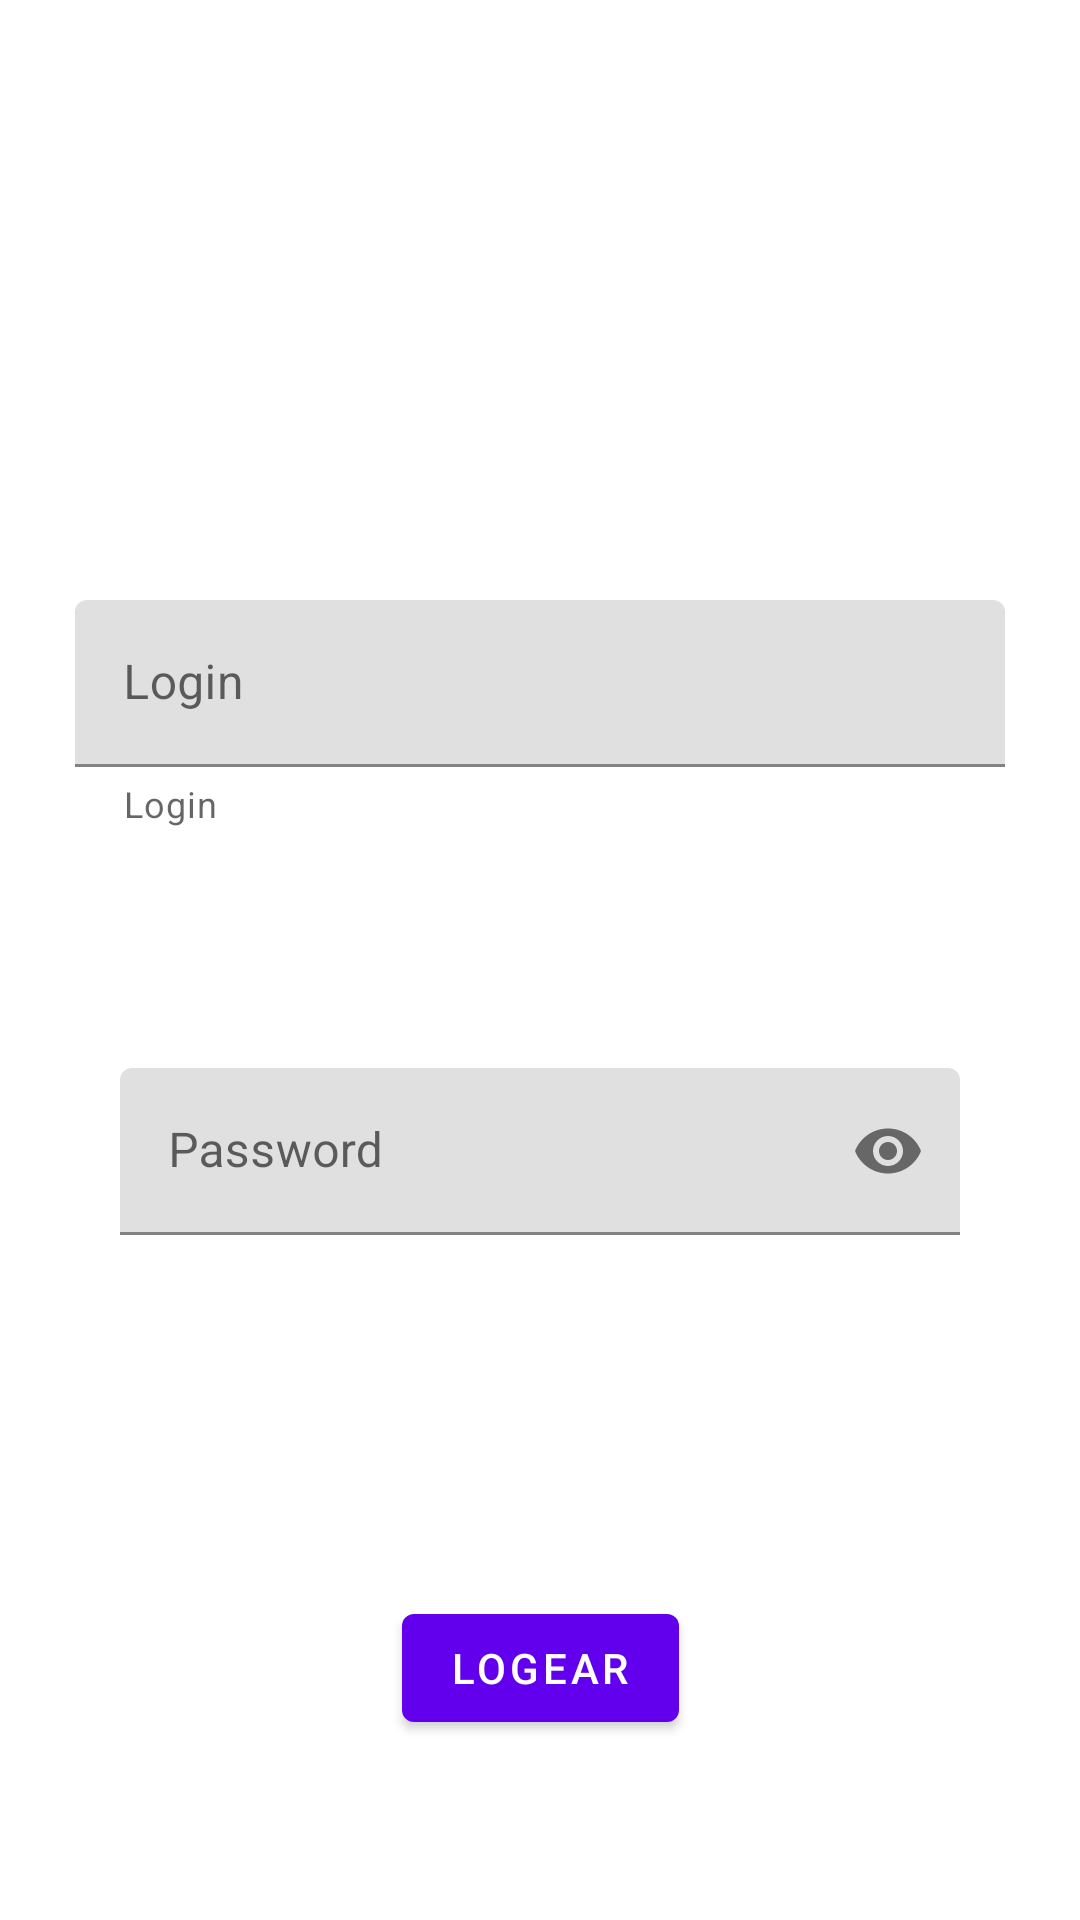

Here is an Android app screen rendered from its layout file. Give the layout XML and the strings, colors and styles it references.
<!-- AndroidManifest.xml: application theme Theme.Ejemp06SharedPreferentes -->
<!-- res/layout/content_main.xml -->
<?xml version="1.0" encoding="utf-8"?>
<androidx.constraintlayout.widget.ConstraintLayout xmlns:android="http://schemas.android.com/apk/res/android"
    xmlns:app="http://schemas.android.com/apk/res-auto"
    xmlns:tools="http://schemas.android.com/tools"
    android:layout_width="match_parent"
    android:layout_height="match_parent"
    app:layout_behavior="@string/appbar_scrolling_view_behavior">

    <com.google.android.material.textfield.TextInputLayout
        android:id="@+id/textInputLayout"
        android:layout_width="match_parent"
        android:layout_height="wrap_content"
        android:layout_marginStart="25dp"
        android:layout_marginTop="200dp"
        android:layout_marginEnd="25dp"
        android:hint="Login"
        app:endIconMode="clear_text"
        app:helperText="Login"
        app:layout_constraintEnd_toEndOf="parent"
        app:layout_constraintStart_toStartOf="parent"
        app:layout_constraintTop_toTopOf="parent">

        <com.google.android.material.textfield.TextInputEditText
            android:id="@+id/txtUserName"
            android:layout_width="match_parent"
            android:layout_height="wrap_content" />

    </com.google.android.material.textfield.TextInputLayout>

    <com.google.android.material.textfield.TextInputLayout
        android:id="@+id/textInputLayout2"
        android:layout_width="0dp"
        android:layout_height="wrap_content"
        android:layout_marginStart="25dp"
        android:layout_marginTop="50dp"
        android:layout_marginEnd="25dp"
        android:hint="Password"
        app:endIconMode="password_toggle"
        app:layout_constraintEnd_toEndOf="parent"
        app:layout_constraintHorizontal_bias="0.0"
        app:layout_constraintStart_toStartOf="parent"
        app:layout_constraintTop_toBottomOf="@+id/textInputLayout">

        <com.google.android.material.textfield.TextInputEditText
            android:id="@+id/txtPassword"
            android:layout_width="match_parent"
            android:layout_height="wrap_content"
            android:layout_marginStart="15dp"
            android:layout_marginTop="30dp"
            android:layout_marginEnd="15dp"
            android:inputType="text|textPassword" />

        <androidx.core.widget.NestedScrollView
            android:layout_width="match_parent"
            android:layout_height="match_parent"
            android:fillViewport="true">

            <LinearLayout
                android:layout_width="match_parent"
                android:layout_height="wrap_content"
                android:orientation="vertical" />
        </androidx.core.widget.NestedScrollView>

    </com.google.android.material.textfield.TextInputLayout>

    <Button
        android:id="@+id/btnGuardar"
        android:layout_width="wrap_content"
        android:layout_height="wrap_content"
        android:layout_marginTop="60dp"
        android:text="Logear"
        app:layout_constraintBottom_toBottomOf="parent"
        app:layout_constraintEnd_toEndOf="parent"
        app:layout_constraintStart_toStartOf="parent"
        app:layout_constraintTop_toBottomOf="@+id/textInputLayout2" />

</androidx.constraintlayout.widget.ConstraintLayout>
<!-- resources referenced by this layout -->
<resources>
  <style name="Theme.Ejemp06SharedPreferentes" parent="Theme.MaterialComponents.DayNight.DarkActionBar">
          
          <item name="colorPrimary">@color/purple_500</item>
          <item name="colorPrimaryVariant">@color/purple_700</item>
          <item name="colorOnPrimary">@color/white</item>
          
          <item name="colorSecondary">@color/teal_200</item>
          <item name="colorSecondaryVariant">@color/teal_700</item>
          <item name="colorOnSecondary">@color/black</item>
          
          <item name="android:statusBarColor" tools:targetApi="l">?attr/colorPrimaryVariant</item>
          
      </style>
  <!-- not gathered from this repository: default colours our renderer supplied (Android Studio template values) -->
  <color name="purple_500">#FF6200EE</color>
  <color name="purple_700">#FF3700B3</color>
  <color name="teal_200">#FF03DAC5</color>
  <color name="teal_700">#FF018786</color>
  <color name="black">#FF000000</color>
  <color name="white">#FFFFFFFF</color>
</resources>
